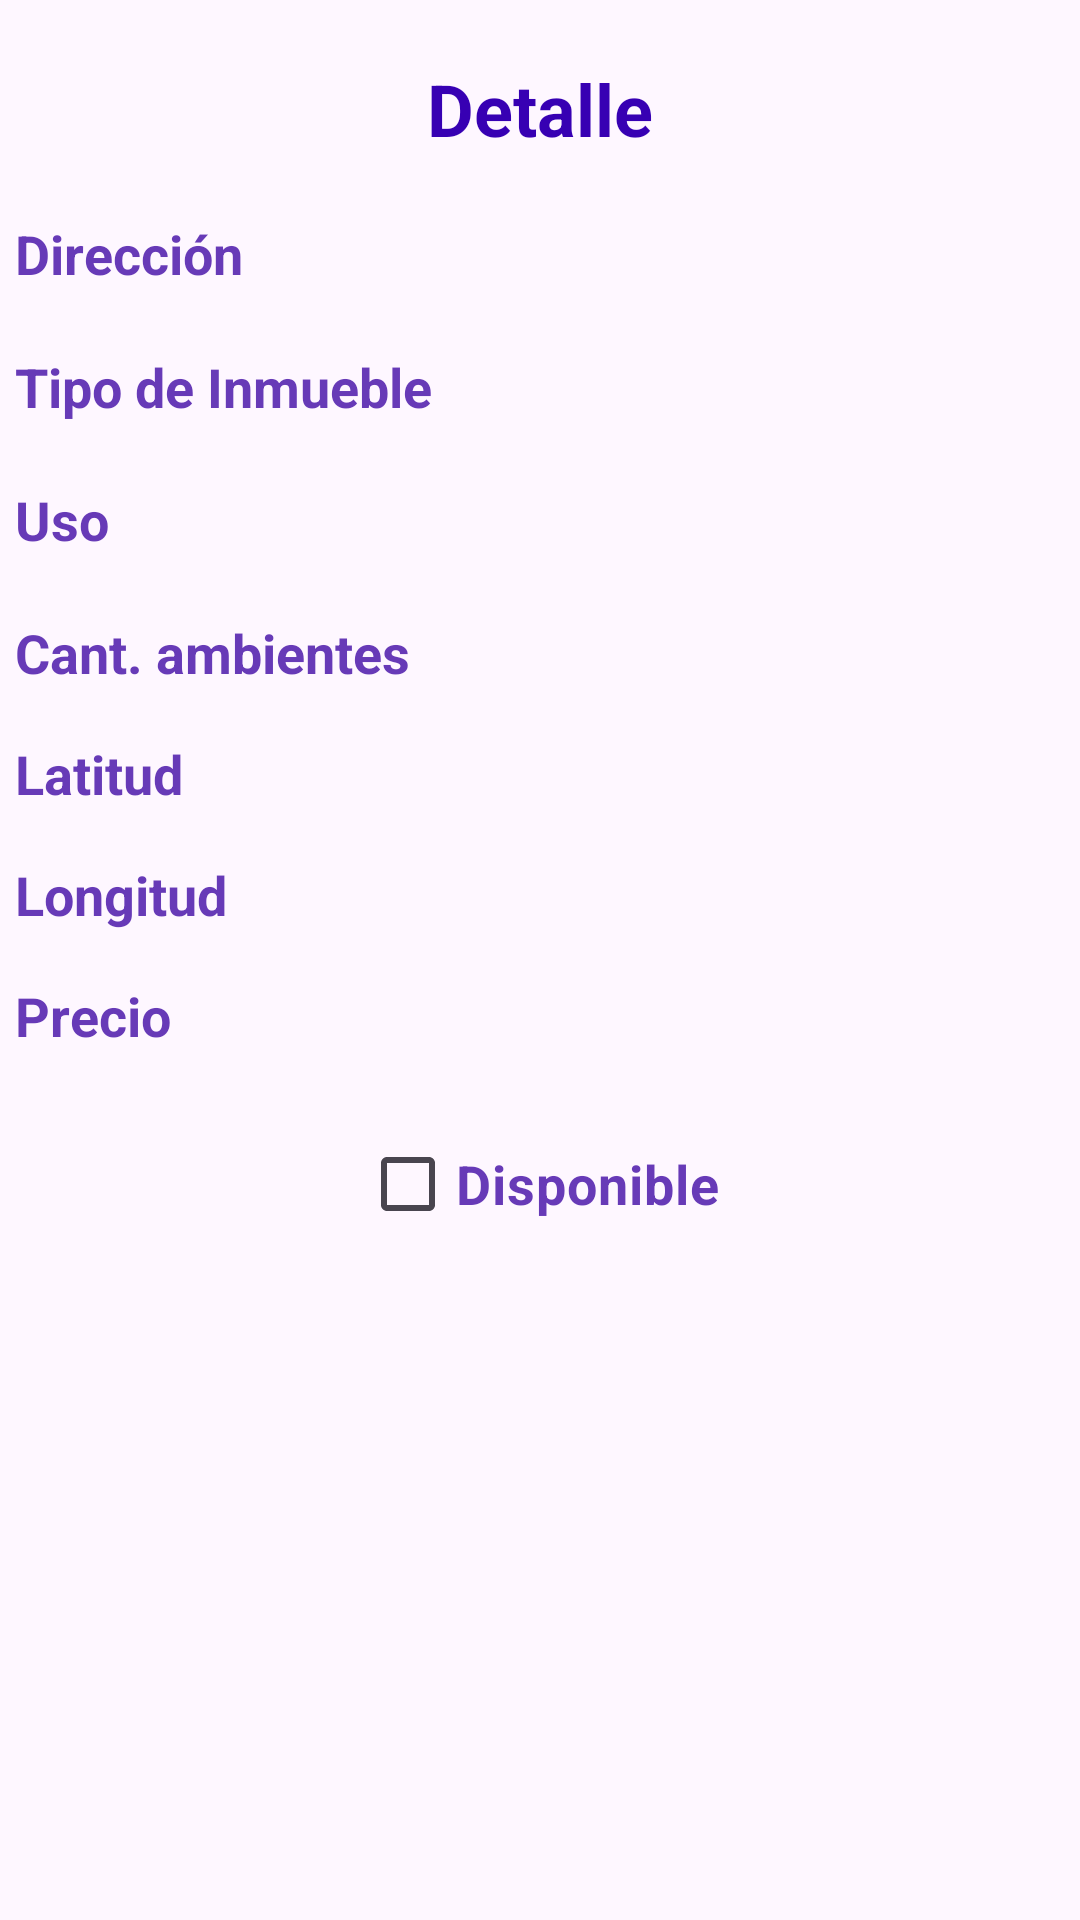

Here is an Android app screen rendered from its layout file. Give the layout XML and the strings, colors and styles it references.
<!-- AndroidManifest.xml: application theme Theme.AppInmobiliaria -->
<!-- res/layout/fragment_detalle_inmueble.xml -->
<?xml version="1.0" encoding="utf-8"?>
<androidx.constraintlayout.widget.ConstraintLayout xmlns:android="http://schemas.android.com/apk/res/android"
    xmlns:tools="http://schemas.android.com/tools"
    xmlns:app="http://schemas.android.com/apk/res-auto"
    android:layout_width="match_parent"
    android:layout_height="match_parent"
    tools:context=".ui.inmueble.DetalleInmuebleFragment"
    android:layout_alignParentStart="true"
    android:layout_alignParentTop="true"
    android:layout_alignParentEnd="true"
    android:layout_alignParentBottom="true"
    android:id="@+id/detalleInmueble"
    >

    <TextView
        android:id="@+id/tvTituloDetalleInmueble"
        android:layout_width="match_parent"
        android:layout_height="wrap_content"
        android:layout_marginTop="20dp"
        android:text="@string/detalle"
        android:textAlignment="center"
        android:textColor="@color/purple_700"
        android:textSize="24sp"
        android:textStyle="bold"
        app:layout_constraintEnd_toEndOf="parent"
        app:layout_constraintStart_toStartOf="parent"
        app:layout_constraintTop_toTopOf="parent" />

    <TextView
        android:id="@+id/tvInfoDireccion"
        android:layout_width="wrap_content"
        android:layout_height="wrap_content"
        android:layout_marginTop="20dp"
        android:layout_marginStart="5dp"
        android:text="@string/direccion"
        android:textColor="#673AB7"
        android:textSize="18sp"
        android:textStyle="bold"
        app:layout_constraintEnd_toStartOf="@+id/tvDireccion"
        app:layout_constraintStart_toStartOf="parent"
        app:layout_constraintTop_toBottomOf="@+id/tvTituloDetalleInmueble" />

    <TextView
        android:id="@+id/tvDireccion"
        android:layout_width="0dp"
        android:layout_height="wrap_content"
        android:layout_marginStart="5dp"
        android:layout_marginTop="20dp"
        android:layout_marginEnd="5dp"
        android:paddingEnd="5dp"
        android:text=""
        android:textAlignment="viewEnd"
        android:textColor="@color/black"
        android:textSize="18sp"
        app:layout_constraintEnd_toEndOf="parent"
        app:layout_constraintStart_toEndOf="@+id/tvInfoDireccion"
        app:layout_constraintTop_toBottomOf="@+id/tvTituloDetalleInmueble" />

    <TextView
        android:id="@+id/tvLabelTipoInmueble"
        android:layout_width="wrap_content"
        android:layout_height="wrap_content"
        android:layout_marginTop="20dp"
        android:layout_marginStart="5dp"
        android:text="@string/tipo_de_inmueble"
        android:textColor="#673AB7"
        android:textSize="18sp"
        android:textStyle="bold"
        app:layout_constraintStart_toStartOf="parent"
        app:layout_constraintTop_toBottomOf="@+id/tvInfoDireccion" />

    <TextView
        android:id="@+id/tvTipoInmueble"
        android:layout_width="0dp"
        android:layout_height="wrap_content"
        android:layout_marginStart="5dp"
        android:layout_marginTop="20dp"
        android:layout_marginEnd="5dp"
        android:paddingEnd="5dp"
        android:text=""
        android:textAlignment="textEnd"
        android:textColor="@color/black"
        android:textSize="18sp"
        app:layout_constraintEnd_toEndOf="parent"
        app:layout_constraintStart_toEndOf="@+id/tvLabelTipoInmueble"
        app:layout_constraintTop_toBottomOf="@+id/tvDireccion" />

    <TextView
        android:id="@+id/tvInfoUso"
        android:layout_width="wrap_content"
        android:layout_height="wrap_content"
        android:layout_marginTop="20dp"
        android:text="@string/uso"
        android:layout_marginStart="5dp"
        android:textColor="#673AB7"
        android:textSize="18sp"
        android:textStyle="bold"
        app:layout_constraintEnd_toStartOf="@+id/tvUso"
        app:layout_constraintStart_toStartOf="parent"
        app:layout_constraintTop_toBottomOf="@+id/tvLabelTipoInmueble" />

    <TextView
        android:id="@+id/tvUso"
        android:layout_width="0dp"
        android:layout_height="wrap_content"
        android:layout_marginStart="5dp"
        android:layout_marginTop="20dp"
        android:layout_marginEnd="5dp"
        android:paddingEnd="5dp"
        android:textAlignment="textEnd"
        android:textColor="@color/black"
        android:textSize="18sp"
        app:layout_constraintEnd_toEndOf="parent"
        app:layout_constraintStart_toEndOf="@+id/tvInfoUso"
        app:layout_constraintTop_toBottomOf="@+id/tvTipoInmueble" />

    <TextView
        android:id="@+id/tvInfoAmbientesI"
        android:layout_width="wrap_content"
        android:layout_height="wrap_content"
        android:layout_marginTop="20dp"
        android:text="@string/cant_ambientes"
        android:layout_marginStart="5dp"
        android:textColor="#673AB7"
        android:textSize="18sp"
        android:textStyle="bold"
        app:layout_constraintEnd_toStartOf="@+id/tvAmbientes"
        app:layout_constraintStart_toStartOf="parent"
        app:layout_constraintTop_toBottomOf="@+id/tvUso" />

    <TextView
        android:id="@+id/tvAmbientes"
        android:layout_width="0dp"
        android:layout_height="wrap_content"
        android:layout_marginStart="5dp"
        android:layout_marginTop="20dp"
        android:layout_marginEnd="5dp"
        android:paddingEnd="5dp"
        android:textAlignment="textEnd"
        android:textColor="@color/black"
        android:textSize="18sp"
        app:layout_constraintEnd_toEndOf="parent"
        app:layout_constraintStart_toEndOf="@+id/tvInfoAmbientesI"
        app:layout_constraintTop_toBottomOf="@+id/tvUso" />

    <TextView
        android:id="@+id/tvInfoLatitud"
        android:layout_width="wrap_content"
        android:layout_height="wrap_content"
        android:layout_marginTop="16dp"
        android:text="@string/latitud"
        android:layout_marginStart="5dp"
        android:textColor="#673AB7"
        android:textSize="18sp"
        android:textStyle="bold"
        app:layout_constraintEnd_toStartOf="@+id/tvLatitud"
        app:layout_constraintStart_toStartOf="parent"
        app:layout_constraintTop_toBottomOf="@+id/tvAmbientes" />

    <TextView
        android:id="@+id/tvLatitud"
        android:layout_width="0dp"
        android:layout_height="wrap_content"
        android:layout_marginStart="5dp"
        android:layout_marginTop="16dp"
        android:layout_marginEnd="5dp"
        android:paddingEnd="5dp"
        android:textAlignment="textEnd"
        android:textColor="@color/black"
        android:textSize="18sp"
        app:layout_constraintEnd_toEndOf="parent"
        app:layout_constraintStart_toEndOf="@+id/tvInfoLatitud"
        app:layout_constraintTop_toBottomOf="@+id/tvAmbientes" />

    <TextView
        android:id="@+id/tvInfoLongitud"
        android:layout_width="wrap_content"
        android:layout_height="wrap_content"
        android:layout_marginTop="16dp"
        android:text="@string/longitud"
        android:layout_marginStart="5dp"
        android:textColor="#673AB7"
        android:textSize="18sp"
        android:textStyle="bold"
        app:layout_constraintEnd_toStartOf="@+id/tvLongitud"
        app:layout_constraintStart_toStartOf="parent"
        app:layout_constraintTop_toBottomOf="@+id/tvLatitud" />

    <TextView
        android:id="@+id/tvLongitud"
        android:layout_width="0dp"
        android:layout_height="wrap_content"
        android:layout_marginStart="5dp"
        android:layout_marginTop="16dp"
        android:layout_marginEnd="5dp"
        android:paddingEnd="5dp"
        android:textAlignment="textEnd"
        android:textColor="@color/black"
        android:textSize="18sp"
        app:layout_constraintEnd_toEndOf="parent"
        app:layout_constraintStart_toEndOf="@+id/tvInfoLongitud"
        app:layout_constraintTop_toBottomOf="@+id/tvLatitud" />

    <TextView
        android:id="@+id/tvInfoValor"
        android:layout_width="wrap_content"
        android:layout_height="wrap_content"
        android:layout_marginTop="16dp"
        android:text="@string/precio"
        android:layout_marginStart="5dp"
        android:textColor="#673AB7"
        android:textSize="18sp"
        android:textStyle="bold"
        app:layout_constraintEnd_toStartOf="@+id/tvPrecio"
        app:layout_constraintStart_toStartOf="parent"
        app:layout_constraintTop_toBottomOf="@+id/tvLongitud" />

    <TextView
        android:id="@+id/tvPrecio"
        android:layout_width="0dp"
        android:layout_height="wrap_content"
        android:layout_marginStart="5dp"
        android:layout_marginTop="16dp"
        android:layout_marginEnd="5dp"
        android:paddingEnd="5dp"
        android:textAlignment="textEnd"
        android:textColor="@color/black"
        android:textSize="18sp"
        app:layout_constraintEnd_toEndOf="parent"
        app:layout_constraintStart_toEndOf="@+id/tvInfoValor"
        app:layout_constraintTop_toBottomOf="@+id/tvLongitud" />

    <CheckBox
        android:id="@+id/checkDisponible"
        android:layout_width="wrap_content"
        android:layout_height="wrap_content"
        android:layout_marginTop="20dp"
        android:text="@string/disponible"
        android:textColor="#673AB7"
        android:textSize="18sp"
        android:textStyle="bold"
        app:layout_constraintEnd_toEndOf="parent"
        app:layout_constraintStart_toStartOf="parent"
        app:layout_constraintTop_toBottomOf="@+id/tvPrecio" />

    <ImageView
        android:id="@+id/ivFoto"
        android:layout_width="275dp"
        android:layout_height="210dp"
        android:layout_marginTop="20dp"
        android:scaleType="centerCrop"
        app:layout_constraintEnd_toEndOf="parent"
        app:layout_constraintStart_toStartOf="parent"
        app:layout_constraintTop_toBottomOf="@+id/checkDisponible"
        tools:src="@tools:sample/avatars" />

</androidx.constraintlayout.widget.ConstraintLayout>
<!-- resources referenced by this layout -->
<resources>
  <color name="black">#FF000000</color>
  <color name="purple_700">#FF3700B3</color>
  <string name="cant_ambientes">Cant. ambientes</string>
  <string name="detalle">Detalle</string>
  <string name="direccion">Dirección</string>
  <string name="disponible">Disponible</string>
  <string name="latitud">Latitud</string>
  <string name="longitud">Longitud</string>
  <string name="precio">Precio</string>
  <string name="tipo_de_inmueble">Tipo de Inmueble</string>
  <string name="uso">Uso</string>
  <style name="Theme.AppInmobiliaria" parent="Theme.Material3.DayNight.NoActionBar">
          
          <item name="colorPrimary">@color/purple_500</item>
          <item name="colorPrimaryVariant">@color/purple_700</item>
          <item name="colorOnPrimary">@color/white</item>
          
          <item name="colorSecondary">@color/teal_200</item>
          <item name="colorSecondaryVariant">@color/teal_700</item>
          <item name="colorOnSecondary">@color/black</item>
          
          <item name="android:statusBarColor">?attr/colorPrimaryVariant</item>
          
      </style>
  <color name="purple_500">#FF6200EE</color>
  <color name="white">#FFFFFFFF</color>
  <color name="teal_200">#FF03DAC5</color>
  <color name="teal_700">#FF018786</color>
</resources>
